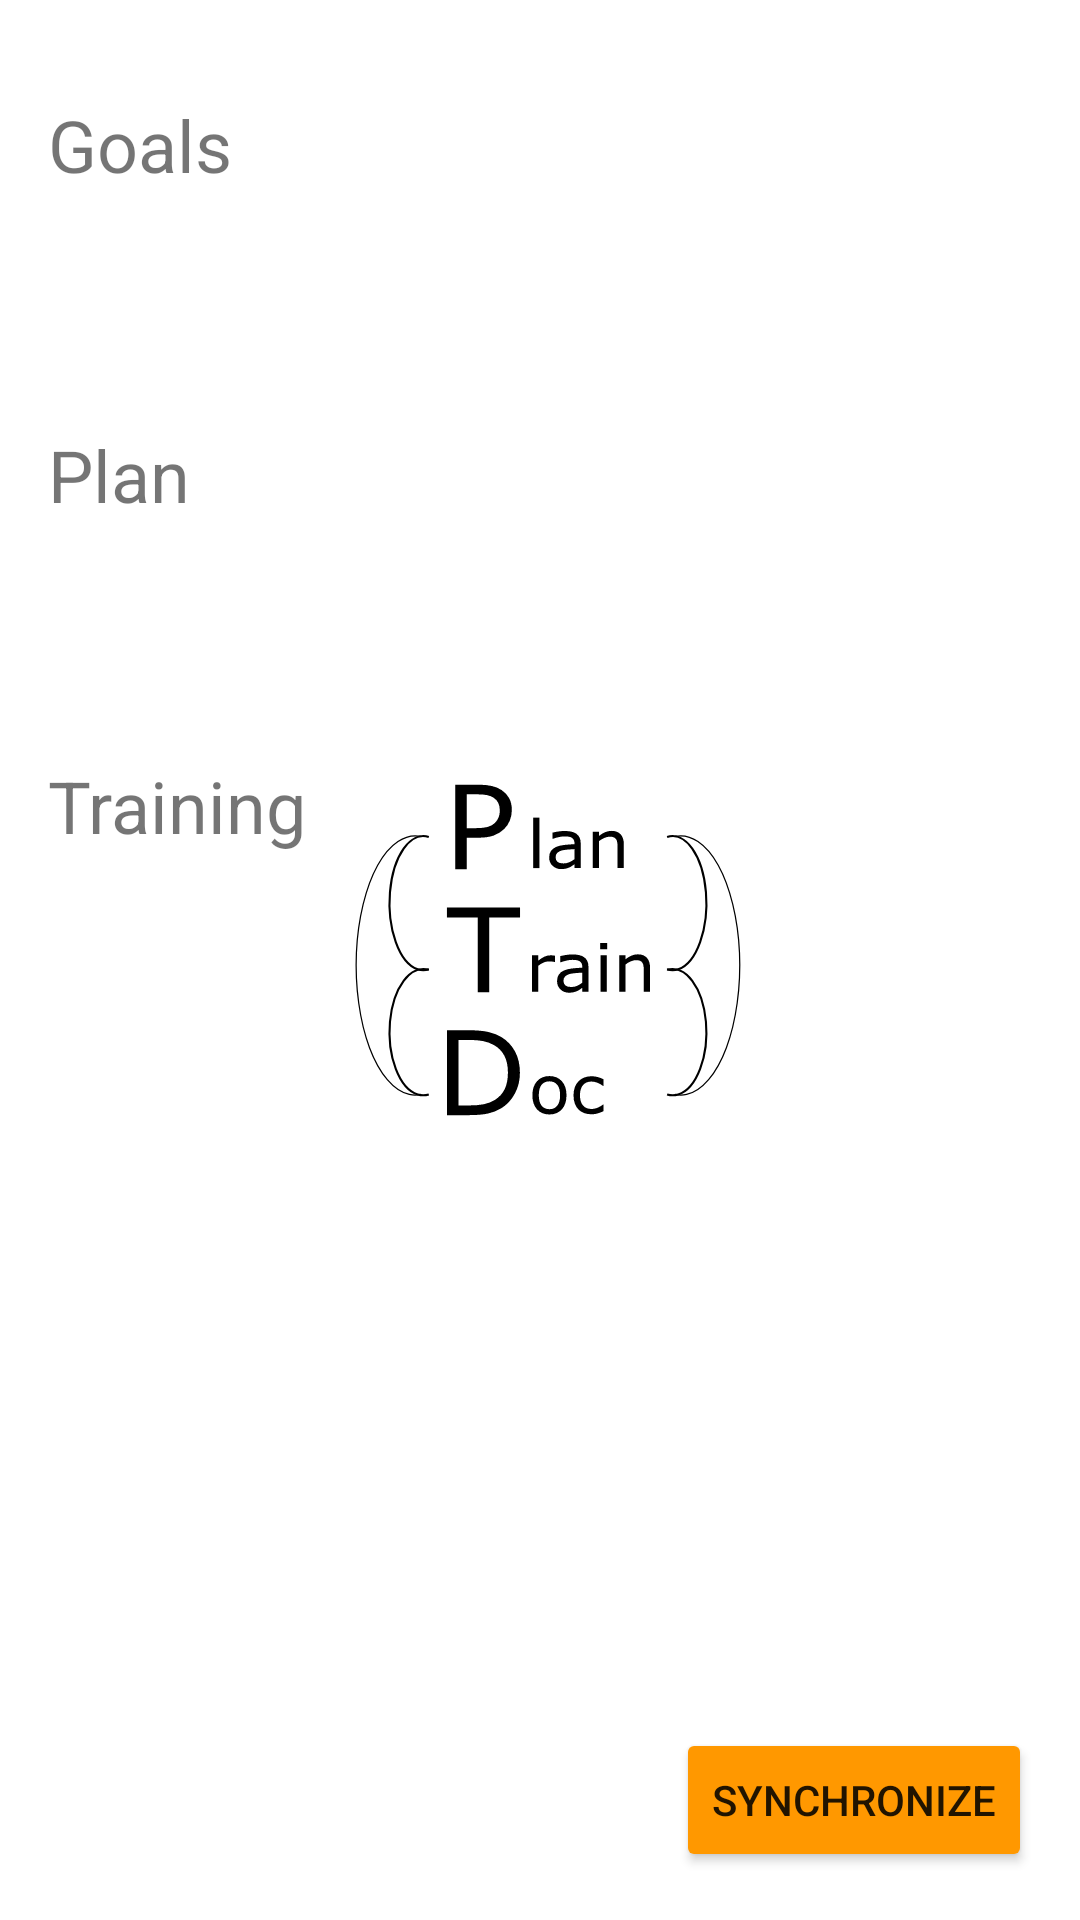

Here is an Android app screen rendered from its layout file. Give the layout XML and the strings, colors and styles it references.
<!-- AndroidManifest.xml: application theme splashScreenTheme -->
<!-- res/layout/sync_server_fragment.xml -->
<?xml version="1.0" encoding="utf-8"?>
<androidx.constraintlayout.widget.ConstraintLayout
        xmlns:android="http://schemas.android.com/apk/res/android"
        xmlns:app="http://schemas.android.com/apk/res-auto"
        xmlns:tools="http://schemas.android.com/tools"
        android:layout_width="match_parent"
        android:layout_height="match_parent"
        tools:context=".fragments.SyncServerFragment">

    <TextView
            android:text="@string/goals"
            android:layout_width="0dp"
            android:layout_height="wrap_content" android:id="@+id/tv_syncGoals"
            app:layout_constraintStart_toStartOf="parent"
            android:layout_marginTop="46dp" android:layout_marginStart="16dp"
            android:textSize="24sp" app:layout_constraintBottom_toBottomOf="@+id/pb_syncgoals"
            app:layout_constraintTop_toBottomOf="@+id/pb_syncgoals"/>
    <ProgressBar
            style="?android:attr/progressBarStyle"
            android:layout_width="wrap_content"
            android:layout_height="wrap_content"
            android:id="@+id/pb_syncgoals"
            app:layout_constraintEnd_toEndOf="parent"
            android:visibility="invisible" tools:layout_editor_absoluteY="28dp" android:layout_marginEnd="32dp"/>
    <TextView
            android:text="@string/status_done"
            android:layout_width="wrap_content"
            android:layout_height="wrap_content" android:id="@+id/tv_syncgoals_done"
            app:layout_constraintEnd_toEndOf="@+id/pb_syncgoals"
            app:layout_constraintBottom_toBottomOf="@+id/pb_syncgoals" android:textSize="18sp"
            android:visibility="invisible"/>
    <TextView
            android:text="@string/plan"
            android:layout_width="0dp"
            android:layout_height="wrap_content"
            android:id="@+id/tv_syncplans"
            app:layout_constraintStart_toStartOf="parent"
            android:layout_marginTop="47dp"
            android:layout_marginStart="16dp"
            android:textSize="24sp"
            app:layout_constraintBottom_toBottomOf="@+id/pb_syncplans" app:layout_constraintVertical_bias="0.0"
            app:layout_constraintTop_toBottomOf="@+id/pb_syncplans"/>
    <ProgressBar
            style="?android:attr/progressBarStyle"
            android:layout_width="wrap_content"
            android:layout_height="wrap_content"
            android:id="@+id/pb_syncplans"
            app:layout_constraintEnd_toEndOf="parent"
            android:visibility="invisible"
            android:layout_marginEnd="32dp" android:layout_marginTop="46dp"
            app:layout_constraintTop_toBottomOf="@+id/tv_syncGoals"/>
    <TextView
            android:text="@string/status_done"
            android:layout_width="wrap_content"
            android:layout_height="wrap_content"
            android:id="@+id/tv_syncplans_done"
            app:layout_constraintEnd_toEndOf="@+id/pb_syncplans"
            app:layout_constraintBottom_toBottomOf="@+id/pb_syncplans"
            android:textSize="18sp"
            android:visibility="invisible"/>
    <TextView
            android:text="@string/training"
            android:layout_width="0dp"
            android:layout_height="wrap_content"
            android:id="@+id/tv_synctraining"
            app:layout_constraintStart_toStartOf="parent"
            android:layout_marginTop="47dp"
            android:layout_marginStart="16dp"
            android:textSize="24sp"
            app:layout_constraintBottom_toBottomOf="@+id/pb_synctraining"
            app:layout_constraintVertical_bias="0.0"
            app:layout_constraintTop_toBottomOf="@+id/pb_synctraining"/>
    <ProgressBar
            style="?android:attr/progressBarStyle"
            android:layout_width="wrap_content"
            android:layout_height="wrap_content"
            android:id="@+id/pb_synctraining"
            app:layout_constraintEnd_toEndOf="parent"
            android:visibility="invisible"
            android:layout_marginEnd="32dp" android:layout_marginTop="46dp"
            app:layout_constraintTop_toBottomOf="@+id/tv_syncplans"/>
    <TextView
            android:text="@string/status_done"
            android:layout_width="wrap_content"
            android:layout_height="wrap_content"
            android:id="@+id/tv_synctraining_done"
            app:layout_constraintEnd_toEndOf="@+id/pb_synctraining"
            app:layout_constraintBottom_toBottomOf="@+id/pb_synctraining"
            android:textSize="18sp"
            android:visibility="invisible"/>
    <Button
            android:text="@string/synchronize"
            android:backgroundTint="@color/accent"
            android:layout_width="wrap_content"
            android:layout_height="wrap_content"
            android:id="@+id/btn_sync"
            app:layout_constraintEnd_toEndOf="parent"
            app:layout_constraintBottom_toBottomOf="parent"
            android:layout_marginEnd="16dp"
            android:layout_marginBottom="16dp"/>

</androidx.constraintlayout.widget.ConstraintLayout>
<!-- resources referenced by this layout -->
<resources>
  <color name="accent">#FF9800</color>
  <string name="goals">Goals</string>
  <string name="plan">Plan</string>
  <string name="status_done">Done</string>
  <string name="synchronize">Synchronize</string>
  <string name="training">Training</string>
  <style name="splashScreenTheme" parent="Theme.MaterialComponents.DayNight.DarkActionBar">
          <item name="android:windowBackground">
              @drawable/splash_image
          </item>
          <item name="colorPrimary">@color/primary</item>
          <item name="colorPrimaryVariant">@color/primary_dark</item>
          <item name="android:statusBarColor" tools:targetApi="l">?attr/colorPrimaryVariant</item>
          <item name="statusBarBackground">@color/primary</item>
      </style>
  <!-- drawable splash_image (drawable) -->
  <?xml version="1.0" encoding="utf-8"?>
  <layer-list xmlns:android="http://schemas.android.com/apk/res/android">
      <item android:drawable="@color/white" />
      <item android:drawable="@drawable/ic_plantraindoc_logo_path"
            android:gravity="center"/>
  </layer-list>
  <color name="primary">#8BC34A</color>
  <color name="primary_dark">#689F38</color>
  <color name="white">#FFFFFFFF</color>
  <!-- drawable ic_plantraindoc_logo_path: vector/xml drawable (drawable, 9830 chars, omitted) -->
</resources>
